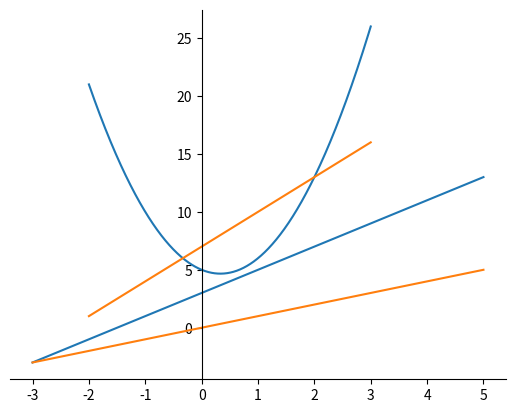

Write Python code to recreate this figure.
import math
import matplotlib.pyplot as plt
import numpy as np


def plot_math_function(f, min_x, max_x, num_points):
   x = np.linspace(min_x, max_x, num_points)
   f_vectorized = np.vectorize(f)
   y = f_vectorized(x)
   plt.plot(x, y)
   ax = plt.gca()
   ax.spines["left"].set_position("zero")
   ax.spines["top"].set_visible(False)
   ax.spines["right"].set_visible(False)
   #plt.show()
   plt.savefig('foo.png')


def plot_math_function(f, min_x, max_x, num_points):
   x = np.linspace(min_x, max_x, num_points)
   f_vectorized = np.vectorize(f)
   y = f_vectorized(x)
   plt.plot(x, y)
   ax = plt.gca()
   ax.spines["left"].set_position("zero")
   ax.spines["top"].set_visible(False)
   ax.spines["right"].set_visible(False)
   plt.show()


def plot_math_functions(functions, min_x, max_x, num_points):
   x = np.linspace(min_x, max_x, num_points)
   vectorized_fs = [np.vectorize(f) for f in functions]
   ys = [vectorized_f(x) for vectorized_f in vectorized_fs]
   for i in range(len(ys)):
      plt.plot(x, ys[i], 'C'+i.__str__())

   ax = plt.gca()
   ax.spines["left"].set_position("zero")
   ax.spines["top"].set_visible(False)
   ax.spines["right"].set_visible(False)
   plt.show()


plot_math_functions([lambda x: 2 * x + 3, lambda x: x], -3, 5, 1000)
plot_math_functions([lambda x: 3 * x**2 - 2 * x + 5, lambda x: 3 * x + 7], -2, 3, 1000)